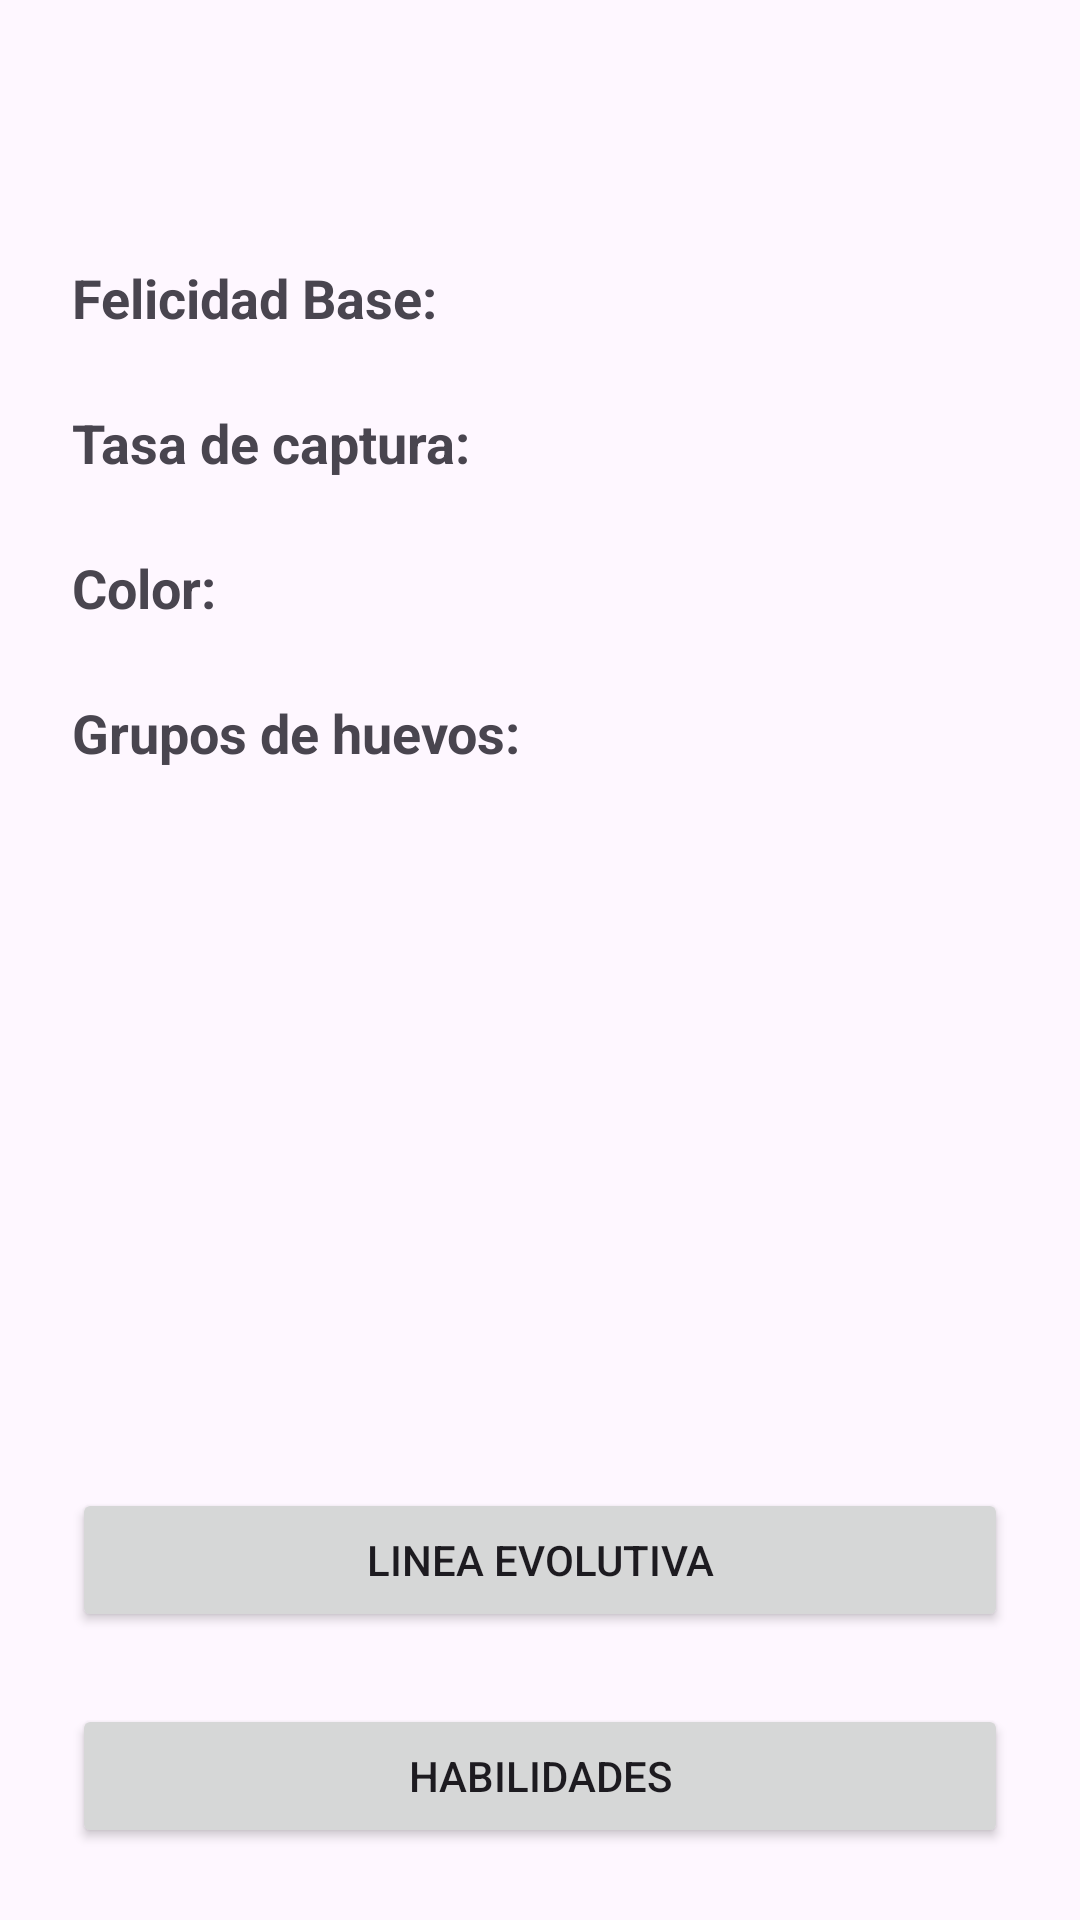

Here is an Android app screen rendered from its layout file. Give the layout XML and the strings, colors and styles it references.
<!-- AndroidManifest.xml: application theme Theme.PruebaTecnicaWhiz -->
<!-- res/layout/fragment_pokemon_species.xml -->
<?xml version="1.0" encoding="utf-8"?>
<androidx.constraintlayout.widget.ConstraintLayout xmlns:android="http://schemas.android.com/apk/res/android"
    xmlns:tools="http://schemas.android.com/tools"
    android:layout_width="match_parent"
    android:layout_height="match_parent"
    xmlns:app="http://schemas.android.com/apk/res-auto"
    tools:context=".home.ui.pokemonSpecies.PokemonSpeciesFragment">

    <ProgressBar
        android:id="@+id/progress_bar"
        android:layout_width="wrap_content"
        android:layout_height="wrap_content"
        android:visibility="gone"
        app:layout_constraintBottom_toBottomOf="parent"
        app:layout_constraintEnd_toEndOf="parent"
        app:layout_constraintStart_toStartOf="parent"
        app:layout_constraintTop_toTopOf="parent" />

    <TextView
        android:id="@+id/tv_pokemon_name"
        android:layout_width="match_parent"
        android:layout_height="wrap_content"
        app:layout_constraintStart_toStartOf="parent"
        app:layout_constraintEnd_toEndOf="parent"
        app:layout_constraintTop_toTopOf="parent"
        android:layout_marginTop="36dp"
        android:textSize="20sp"
        android:textStyle="bold"
        android:textAlignment="center"/>

    <TextView
        android:id="@+id/tv_pokemon_species"
        android:layout_width="0dp"
        android:layout_height="wrap_content"
        app:layout_constraintStart_toStartOf="parent"
        android:layout_marginTop="24dp"
        android:layout_marginHorizontal="24dp"
        android:textSize="18sp"
        android:text="@string/tv_felicidad_base"
        android:textStyle="bold"
        app:layout_constraintTop_toBottomOf="@+id/tv_pokemon_name"/>

    <TextView
        android:id="@+id/tv_pokemon_species_value"
        android:layout_width="0dp"
        android:layout_height="wrap_content"
        android:layout_marginTop="24dp"
        android:layout_marginHorizontal="12dp"
        android:textSize="18sp"
        app:layout_constraintTop_toBottomOf="@+id/tv_pokemon_name"
        app:layout_constraintStart_toEndOf="@+id/tv_pokemon_species" />


    <TextView
        android:id="@+id/tv_pokemon_captura"
        android:layout_width="0dp"
        android:layout_height="wrap_content"
        app:layout_constraintStart_toStartOf="parent"
        android:layout_marginTop="24dp"
        android:layout_marginHorizontal="24dp"
        android:textSize="18sp"
        android:text="@string/tv_tasa_captura"
        android:textStyle="bold"
        app:layout_constraintTop_toBottomOf="@+id/tv_pokemon_species"/>

    <TextView
        android:id="@+id/tv_pokemon_captura_value"
        android:layout_width="0dp"
        android:layout_height="wrap_content"
        android:layout_marginTop="24dp"
        android:layout_marginHorizontal="12dp"
        android:textSize="18sp"
        app:layout_constraintTop_toBottomOf="@+id/tv_pokemon_species_value"
        app:layout_constraintStart_toEndOf="@+id/tv_pokemon_captura" />

    <TextView
        android:id="@+id/tv_pokemon_color"
        android:layout_width="0dp"
        android:layout_height="wrap_content"
        app:layout_constraintStart_toStartOf="parent"
        android:layout_marginTop="24dp"
        android:layout_marginHorizontal="24dp"
        android:textSize="18sp"
        android:text="@string/tv_color"
        android:textStyle="bold"
        app:layout_constraintTop_toBottomOf="@+id/tv_pokemon_captura"/>

    <TextView
        android:id="@+id/tv_pokemon_color_value"
        android:layout_width="0dp"
        android:layout_height="wrap_content"
        android:layout_marginTop="24dp"
        android:layout_marginHorizontal="12dp"
        android:textSize="18sp"
        app:layout_constraintTop_toBottomOf="@+id/tv_pokemon_captura_value"
        app:layout_constraintStart_toEndOf="@+id/tv_pokemon_color" />


    <TextView
        android:id="@+id/tv_pokemon_group_of_eggs"
        android:layout_width="0dp"
        android:layout_height="wrap_content"
        app:layout_constraintStart_toStartOf="parent"
        android:layout_marginTop="24dp"
        android:layout_marginHorizontal="24dp"
        android:textSize="18sp"
        android:text="@string/tv_grupos_de_huevos"
        android:textStyle="bold"
        app:layout_constraintTop_toBottomOf="@+id/tv_pokemon_color"/>

    <TextView
        android:id="@+id/tv_pokemon_group_of_eggs_value"
        android:layout_width="0dp"
        android:layout_height="wrap_content"
        android:layout_marginTop="24dp"
        android:layout_marginHorizontal="12dp"
        android:textSize="18sp"
        app:layout_constraintTop_toBottomOf="@+id/tv_pokemon_color_value"
        app:layout_constraintStart_toEndOf="@+id/tv_pokemon_group_of_eggs" />



    <androidx.appcompat.widget.AppCompatButton
        android:id="@+id/btn_habilidades"
        android:layout_width="match_parent"
        android:layout_height="wrap_content"
        app:layout_constraintBottom_toBottomOf="parent"
        android:text="@string/btn_habilidades"
        android:layout_marginHorizontal="24dp"
        android:layout_marginBottom="24dp"
        app:layout_constraintStart_toStartOf="parent"
        app:layout_constraintEnd_toEndOf="parent"/>


    <androidx.appcompat.widget.AppCompatButton
        android:id="@+id/btn_linea_evolutiva"
        android:layout_width="match_parent"
        android:layout_height="wrap_content"
        app:layout_constraintBottom_toTopOf="@+id/btn_habilidades"
        android:text="@string/btn_linea_evolutiva"
        android:layout_marginHorizontal="24dp"
        android:layout_marginBottom="24dp"
        app:layout_constraintStart_toStartOf="parent"
        app:layout_constraintEnd_toEndOf="parent"/>



</androidx.constraintlayout.widget.ConstraintLayout>
<!-- resources referenced by this layout -->
<resources>
  <string name="btn_habilidades">Habilidades</string>
  <string name="btn_linea_evolutiva">Linea evolutiva</string>
  <string name="tv_color">Color:</string>
  <string name="tv_felicidad_base">Felicidad Base:</string>
  <string name="tv_grupos_de_huevos">Grupos de huevos:</string>
  <string name="tv_tasa_captura">Tasa de captura:</string>
  <style name="Theme.PruebaTecnicaWhiz" parent="Base.Theme.PruebaTecnicaWhiz" />
  <style name="Base.Theme.PruebaTecnicaWhiz" parent="Theme.Material3.DayNight.NoActionBar">
          
          
      </style>
</resources>
